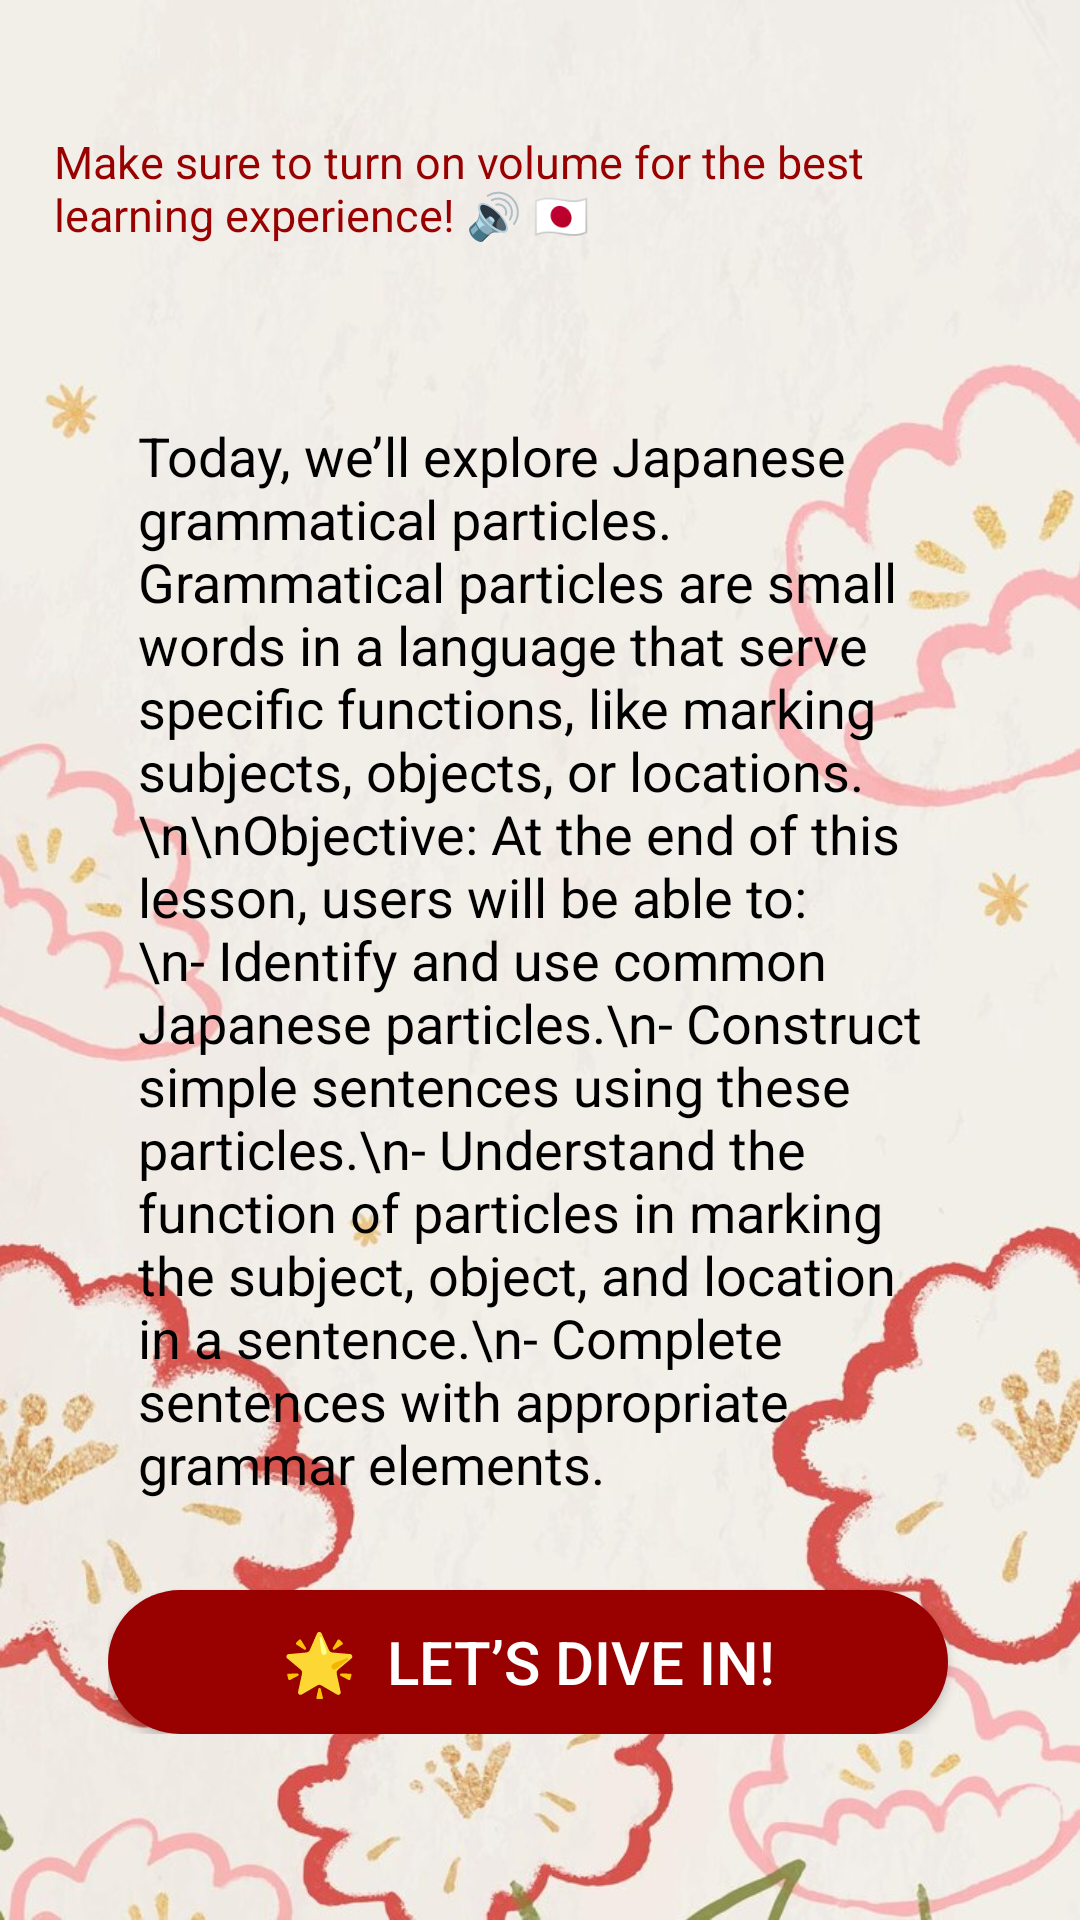

This screen was rendered from an Android layout file. Write that file and the resources it references.
<!-- AndroidManifest.xml: activity theme Theme.Main -->
<!-- res/layout/activity_lesson_grammar_intro.xml -->
<?xml version="1.0" encoding="utf-8"?>
<LinearLayout xmlns:android="http://schemas.android.com/apk/res/android"
    android:layout_width="match_parent"
    android:layout_height="match_parent"
    android:orientation="vertical"
    android:padding="8dp"
    android:gravity="center"
    android:background="@drawable/bg19">

    <TextView
        android:layout_width="match_parent"
        android:layout_height="wrap_content"
        android:padding="10dp"
        android:text="Make sure to turn on volume for the best learning experience! 🔊 🇯🇵"
        android:layout_gravity="center"
        android:textSize="15sp"
        android:textColor="@color/myblue" />

    <LinearLayout
        android:layout_width="match_parent"
        android:layout_height="wrap_content"
        android:layout_gravity="center_horizontal"
        android:background="@drawable/custom_round_background"
        android:orientation="vertical"
        android:padding="12dp"
        android:layout_margin="16dp">

        <TextView
            android:layout_width="match_parent"
            android:layout_height="wrap_content"
            android:layout_marginTop="10dp"
            android:padding="10dp"
            android:text="Today, we’ll explore Japanese grammatical particles. Grammatical particles are small words in a language that serve specific functions, like marking subjects, objects, or locations.\n\nObjective: At the end of this lesson, users will be able to:\n- Identify and use common Japanese particles.\n- Construct simple sentences using these particles.\n- Understand the function of particles in marking the subject, object, and location in a sentence.\n- Complete sentences with appropriate grammar elements."
            android:layout_gravity="center"
            android:id="@+id/detailExample"
            android:textSize="18sp"
            android:textColor="@color/black" />

        <Button
            android:id="@+id/btnGrammar"
            android:layout_width="280dp"
            android:layout_height="wrap_content"
            android:layout_marginTop="20dp"
            android:padding="10dp"
        android:background="@drawable/circle"
        android:text="🌟  Let’s dive in!"
        android:textColor="@color/white"
        android:textSize="20sp" />
    </LinearLayout>
</LinearLayout>
<!-- resources referenced by this layout -->
<resources>
  <color name="black">#FF000000</color>
  <color name="myblue"> #990000</color>
  <color name="white">#FFFFFFFF</color>
  <!-- drawable bg19: jpg bitmap (drawable, 80630 bytes) -->
  <!-- drawable circle (drawable) -->
  <?xml version="1.0" encoding="utf-8"?>
  <shape xmlns:android="http://schemas.android.com/apk/res/android">
      <solid android:color="@color/myblue"/>
  <corners
  
      android:radius="30dp"
      />
  
  </shape>
  <style name="Theme.Main" parent="Theme.AppCompat.Light.DarkActionBar">
  
          <item name="android:textAppearance">@style/CustomTextStyle</item>
      </style>
  <style name="CustomTextStyle">
          <item name="android:fontFamily">sans-serif</item>
          <item name="android:textColor">@color/black</item>
      </style>
</resources>
